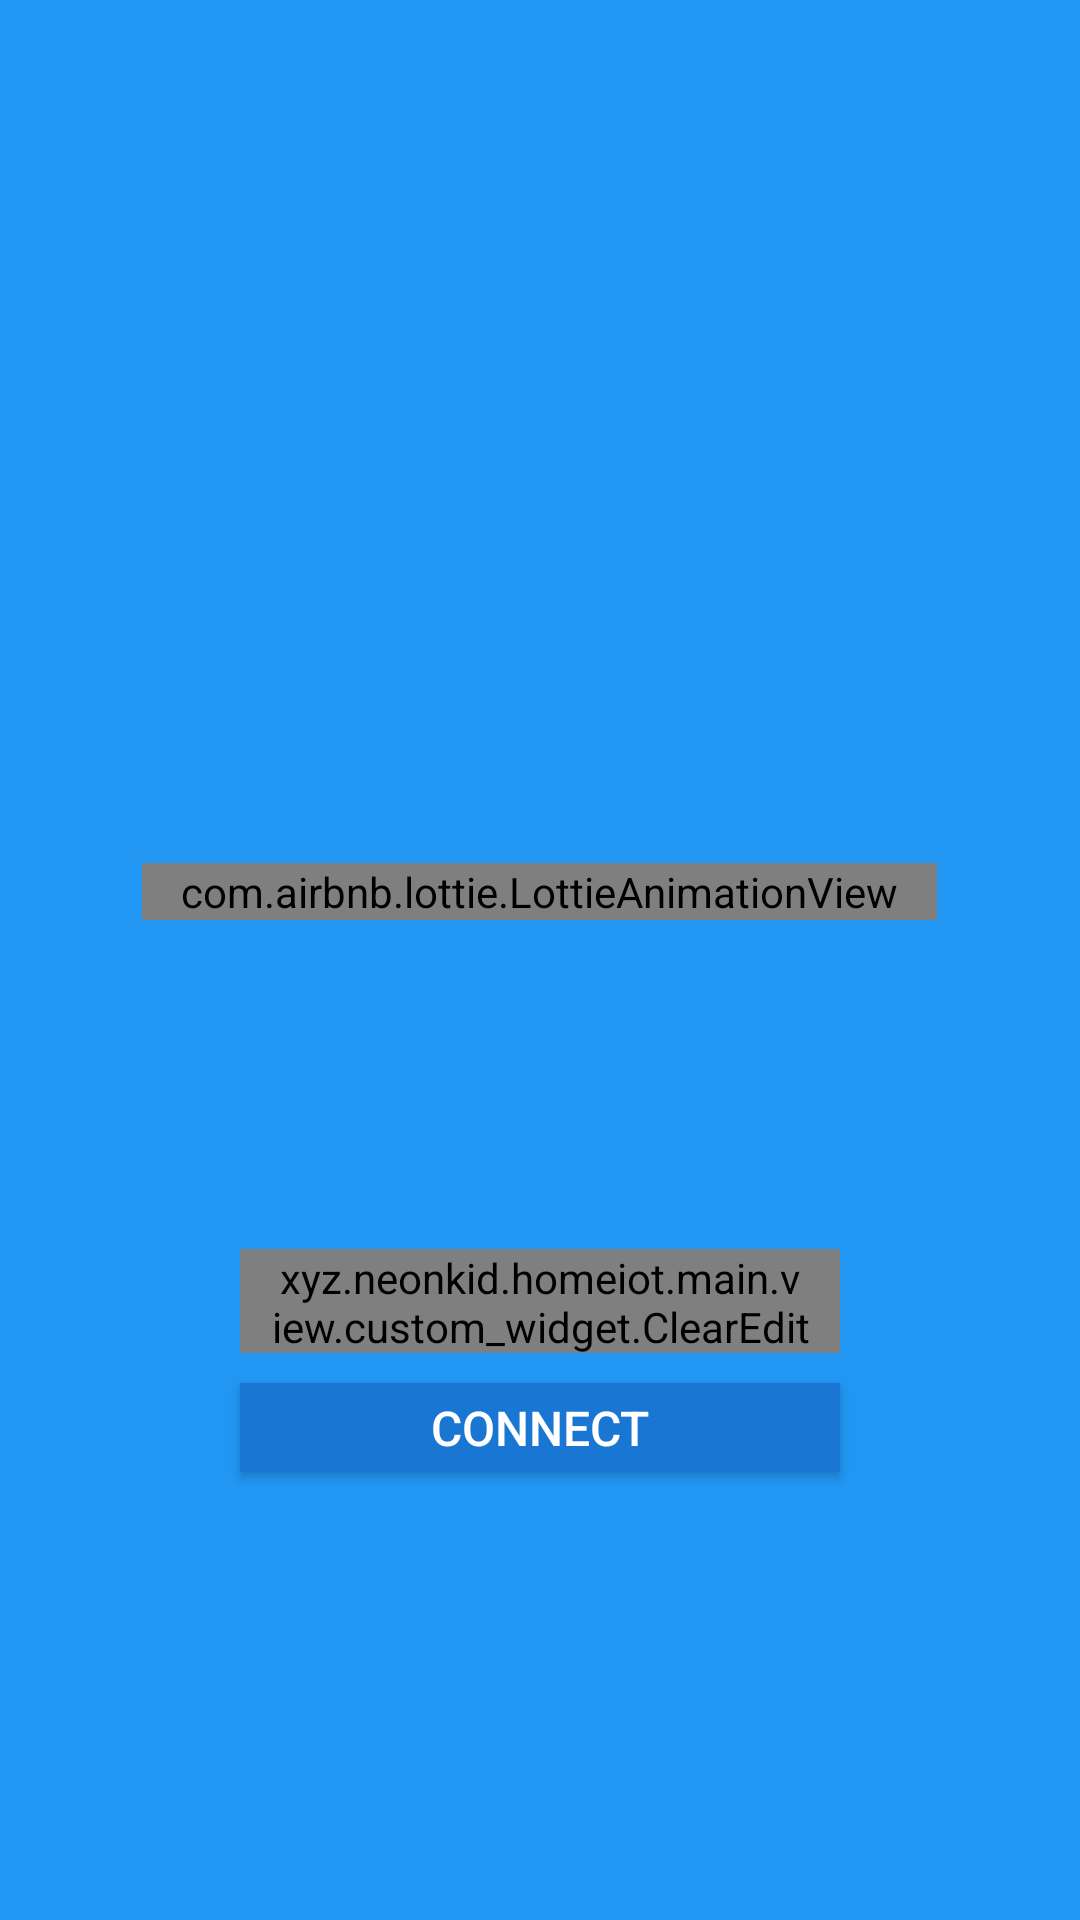

Here is an Android app screen rendered from its layout file. Give the layout XML and the strings, colors and styles it references.
<!-- AndroidManifest.xml: fallback theme Theme.MaterialComponents.DayNight.NoActionBar -->
<!-- res/layout/intro_input_layout.xml -->
<?xml version="1.0" encoding="utf-8"?>
<LinearLayout
    xmlns:android="http://schemas.android.com/apk/res/android"
    xmlns:tools="http://schemas.android.com/tools"
    xmlns:app="http://schemas.android.com/apk/res-auto"
    android:layout_width="match_parent"
    android:layout_height="match_parent"
    android:orientation="vertical"
    android:background="@color/splash_primary"
    android:paddingBottom="@dimen/appIntro2BottomBarHeight">

    <TextView
        android:id="@+id/intro_input_title"
        android:layout_width="wrap_content"
        android:layout_height="0dp"
        android:layout_gravity="center"
        android:layout_weight="3"
        android:gravity="center"
        android:paddingLeft="32dp"
        android:paddingRight="32dp"
        android:textColor="@android:color/white"
        android:textSize="28sp"
        android:textStyle="bold" />

    <LinearLayout
        android:layout_width="match_parent"
        android:layout_height="0dp"
        android:layout_weight="4"
        android:gravity="center"
        android:orientation="vertical">

        <com.airbnb.lottie.LottieAnimationView
            android:id="@+id/intro_input_image"
            android:layout_width="wrap_content"
            android:layout_height="wrap_content"
            android:paddingLeft="13dp"
            android:paddingRight="13dp"
            tools:ignore="ContentDescription"
            app:lottie_autoPlay="true"/>

    </LinearLayout>

    <xyz.neonkid.homeiot.main.view.custom_widget.ClearEditText
        android:id="@+id/intro_input_IP"
        android:hint="@string/input_ipaddr"
        android:layout_width="match_parent"
        android:layout_height="5dp"
        android:layout_gravity="center"
        android:layout_weight="0.5"
        android:layout_marginTop="0dp"
        android:layout_marginLeft="80dp"
        android:layout_marginRight="80dp"
        android:singleLine="true"
        android:paddingLeft="10dp"
        android:paddingRight="10dp"
        android:background="@drawable/bg_input"
        android:textColor="@android:color/black"
        android:textSize="16sp" />

    <Button
        android:id="@+id/connect_Btn"
        android:layout_width="match_parent"
        android:layout_height="0dp"
        android:layout_weight="0.5"
        android:layout_gravity="center|end"
        android:layout_marginTop="10dp"
        android:layout_marginLeft="80dp"
        android:layout_marginRight="80dp"
        android:background="@color/intro_Button"
        android:textColor="@android:color/white"
        android:text="@string/connect_Btn"
        android:textSize="16sp"/>

    <LinearLayout
        android:layout_width="match_parent"
        android:layout_height="0dp"
        android:layout_weight="2.5"
        android:gravity="center_horizontal"
        android:orientation="horizontal"
        android:weightSum="1">

        <TextView
            android:id="@+id/intro_input_description"
            android:layout_width="0dp"
            android:layout_height="wrap_content"
            android:layout_gravity="center"
            android:layout_weight="0.9"
            android:gravity="center"
            android:textColor="@android:color/white"
            android:textSize="16sp" />

    </LinearLayout>

</LinearLayout>
<!-- resources referenced by this layout -->
<resources>
  <color name="intro_Button">#1976D2</color>
  <color name="splash_primary">#2196F3</color>
  <!-- drawable bg_input (drawable) -->
  <?xml version="1.0" encoding="utf-8"?>
  <layer-list xmlns:android="http://schemas.android.com/apk/res/android">
      <item>
          <shape android:shape="rectangle">
              <solid android:color="@android:color/darker_gray"/>
              <corners android:radius="5dp"/>
          </shape>
      </item>
  
      <item
          android:bottom="2dp"
          android:left="1dp"
          android:right="1dp">
          <shape android:shape="rectangle">
              <solid android:color="@android:color/white"/>
              <corners android:radius="5dp"/>
          </shape>
      </item>
  </layer-list>
  <string name="connect_Btn">Connect</string>
  <string name="input_ipaddr">Please enter your IP address</string>
</resources>
